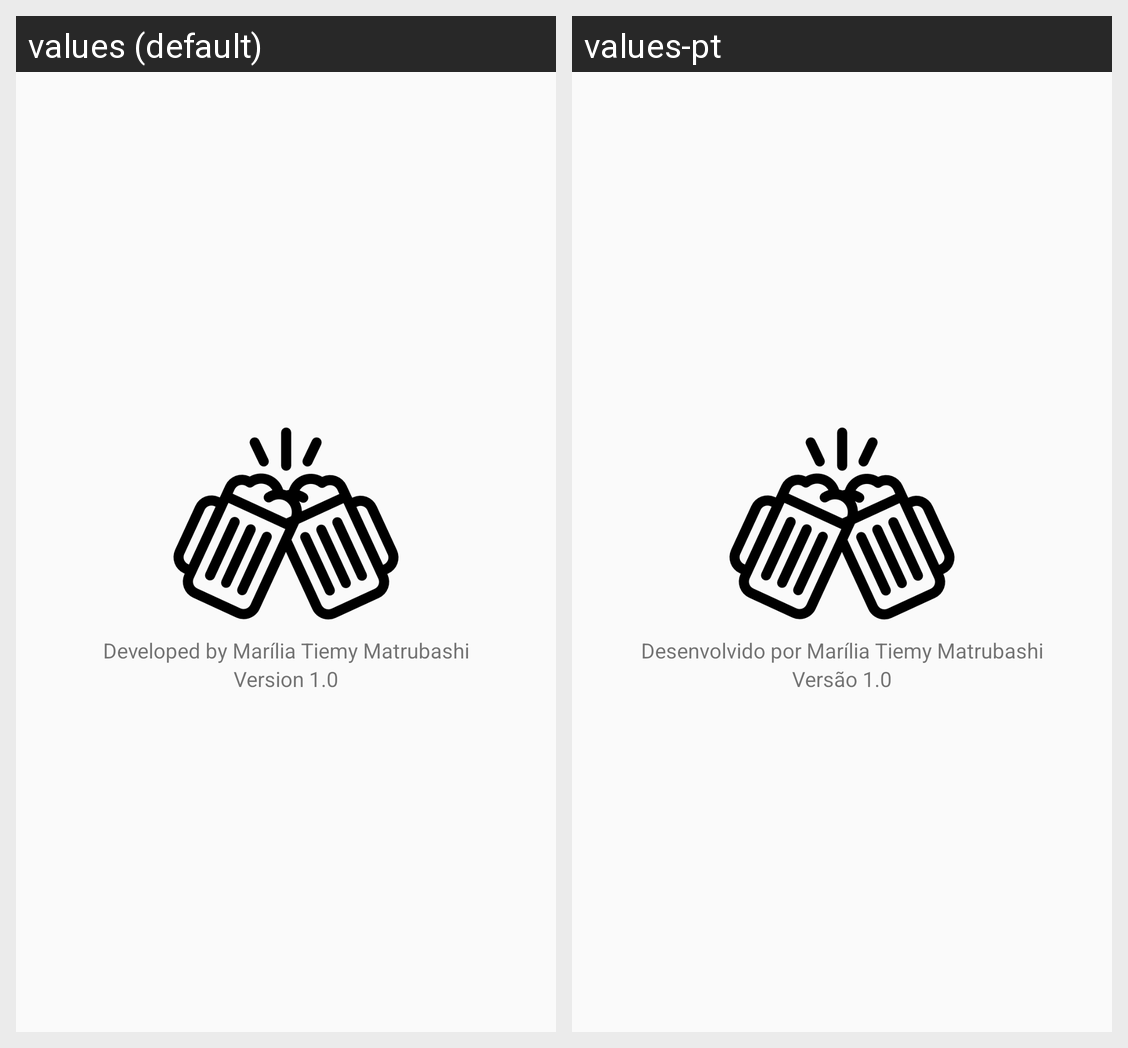

Locale-by-locale string values for the Android screen shown in this grid:
Android screen res/layout/activity_about.xml rendered under 2 locales, left to right: values (default), values-pt. Device: Nexus 5 (rendered at 1080×1920; each locale shown at half size, 540×960, under a caption strip naming it); theme AppTheme.
Strings drawn on this screen, with the default value and each locale's value (text and hints the layout hard-codes, and strings that could not be matched under every locale, appear in the picture but are not listed):

developed_by
  values: Developed by Marília Tiemy Matrubashi
  values-pt: Desenvolvido por Marília Tiemy Matrubashi

version
  values: Version 1.0
  values-pt: Versão 1.0
